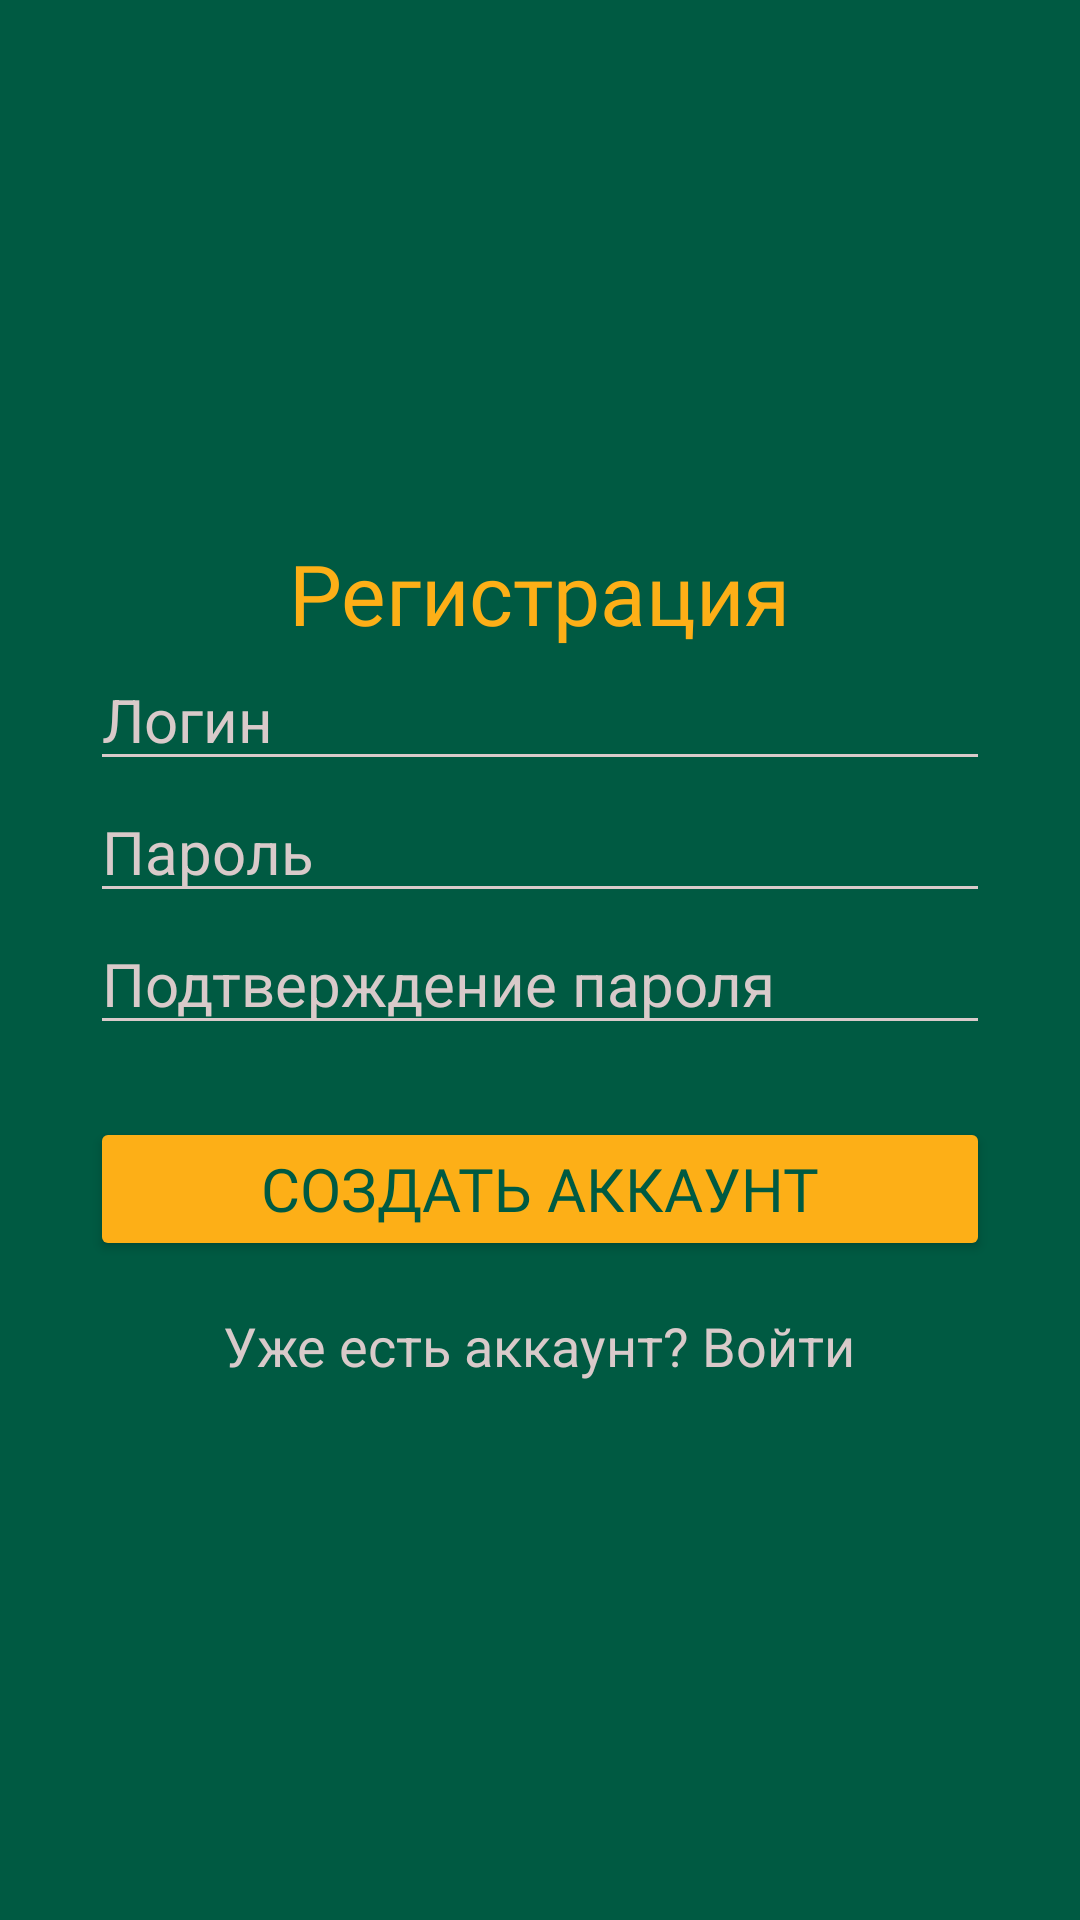

Write the Android layout XML for this screen, with the resource values it uses.
<!-- AndroidManifest.xml: application theme Theme.Helpme -->
<!-- res/layout/activity_registration.xml -->
<?xml version="1.0" encoding="utf-8"?>
<LinearLayout xmlns:android="http://schemas.android.com/apk/res/android"
    android:layout_width="match_parent"
    android:layout_height="match_parent"
    android:background="#005a42"
    android:gravity="center"
    android:orientation="vertical"
    android:padding="16dp">

    <LinearLayout
        android:layout_width="300dp"
        android:layout_height="wrap_content"
        android:orientation="vertical">

        <TextView
            android:layout_width="wrap_content"
            android:layout_height="wrap_content"
            android:layout_gravity="center"
            android:layout_marginTop="0dp"
            android:fontFamily="@font/afacad_semibold"
            android:text="Регистрация"
            android:textColor="#fdaf17"
            android:textSize="28sp" />

        <EditText
            android:id="@+id/usernameEditText"
            android:layout_width="match_parent"
            android:layout_height="wrap_content"
            android:backgroundTint="#D9CACA"
            android:hint="Логин"
            android:textColor="#FFFFFF"
            android:textColorHint="#D9CACA"
            android:textSize="20sp" />

        <EditText
            android:id="@+id/passwordEditText"
            android:layout_width="match_parent"
            android:layout_height="wrap_content"
            android:backgroundTint="#D9CACA"
            android:hint="Пароль"
            android:inputType="textPassword"
            android:textColor="#FFFFFF"
            android:textColorHint="#D9CACA"
            android:textSize="20sp" />

        <EditText
            android:id="@+id/confirmPasswordEditText"
            android:layout_width="match_parent"
            android:layout_height="wrap_content"
            android:backgroundTint="#D9CACA"
            android:hint="Подтверждение пароля"
            android:inputType="textPassword"
            android:textColor="#FFFFFF"
            android:textColorHint="#D9CACA"
            android:textSize="20sp" />

        <Button
            android:id="@+id/registerButton"
            android:layout_width="match_parent"
            android:layout_height="wrap_content"
            android:layout_marginTop="24dp"
            android:backgroundTint="#fdaf17"
            android:fontFamily="@font/afacad_semibold"
            android:text="Создать аккаунт"
            android:textColor="#005a42"
            android:textSize="20sp" />

        <TextView
            android:id="@+id/loginTextView"
            android:layout_width="wrap_content"
            android:layout_height="wrap_content"
            android:layout_gravity="center"
            android:paddingTop="16dp"
            android:text="Уже есть аккаунт? Войти"
            android:textColor="#D9CACA"
            android:textSize="18sp" />
    </LinearLayout>

</LinearLayout>
<!-- resources referenced by this layout -->
<resources>
  <style name="Theme.Helpme" parent="Base.Theme.Helpme" />
  <style name="Base.Theme.Helpme" parent="Theme.Material3.DayNight.NoActionBar">
          <item name="android:windowTranslucentStatus">true</item>
          <item name="titleTextStyle">@style/itemMenu</item>
          <item name="android:titleTextStyle">@style/itemMenu</item>
          
          
      </style>
  <style name="itemMenu" parent="@android:style/TextAppearance.DeviceDefault.Widget.ActionBar.Menu">
          <item name="android:textSize">100sp</item>
      </style>
</resources>
